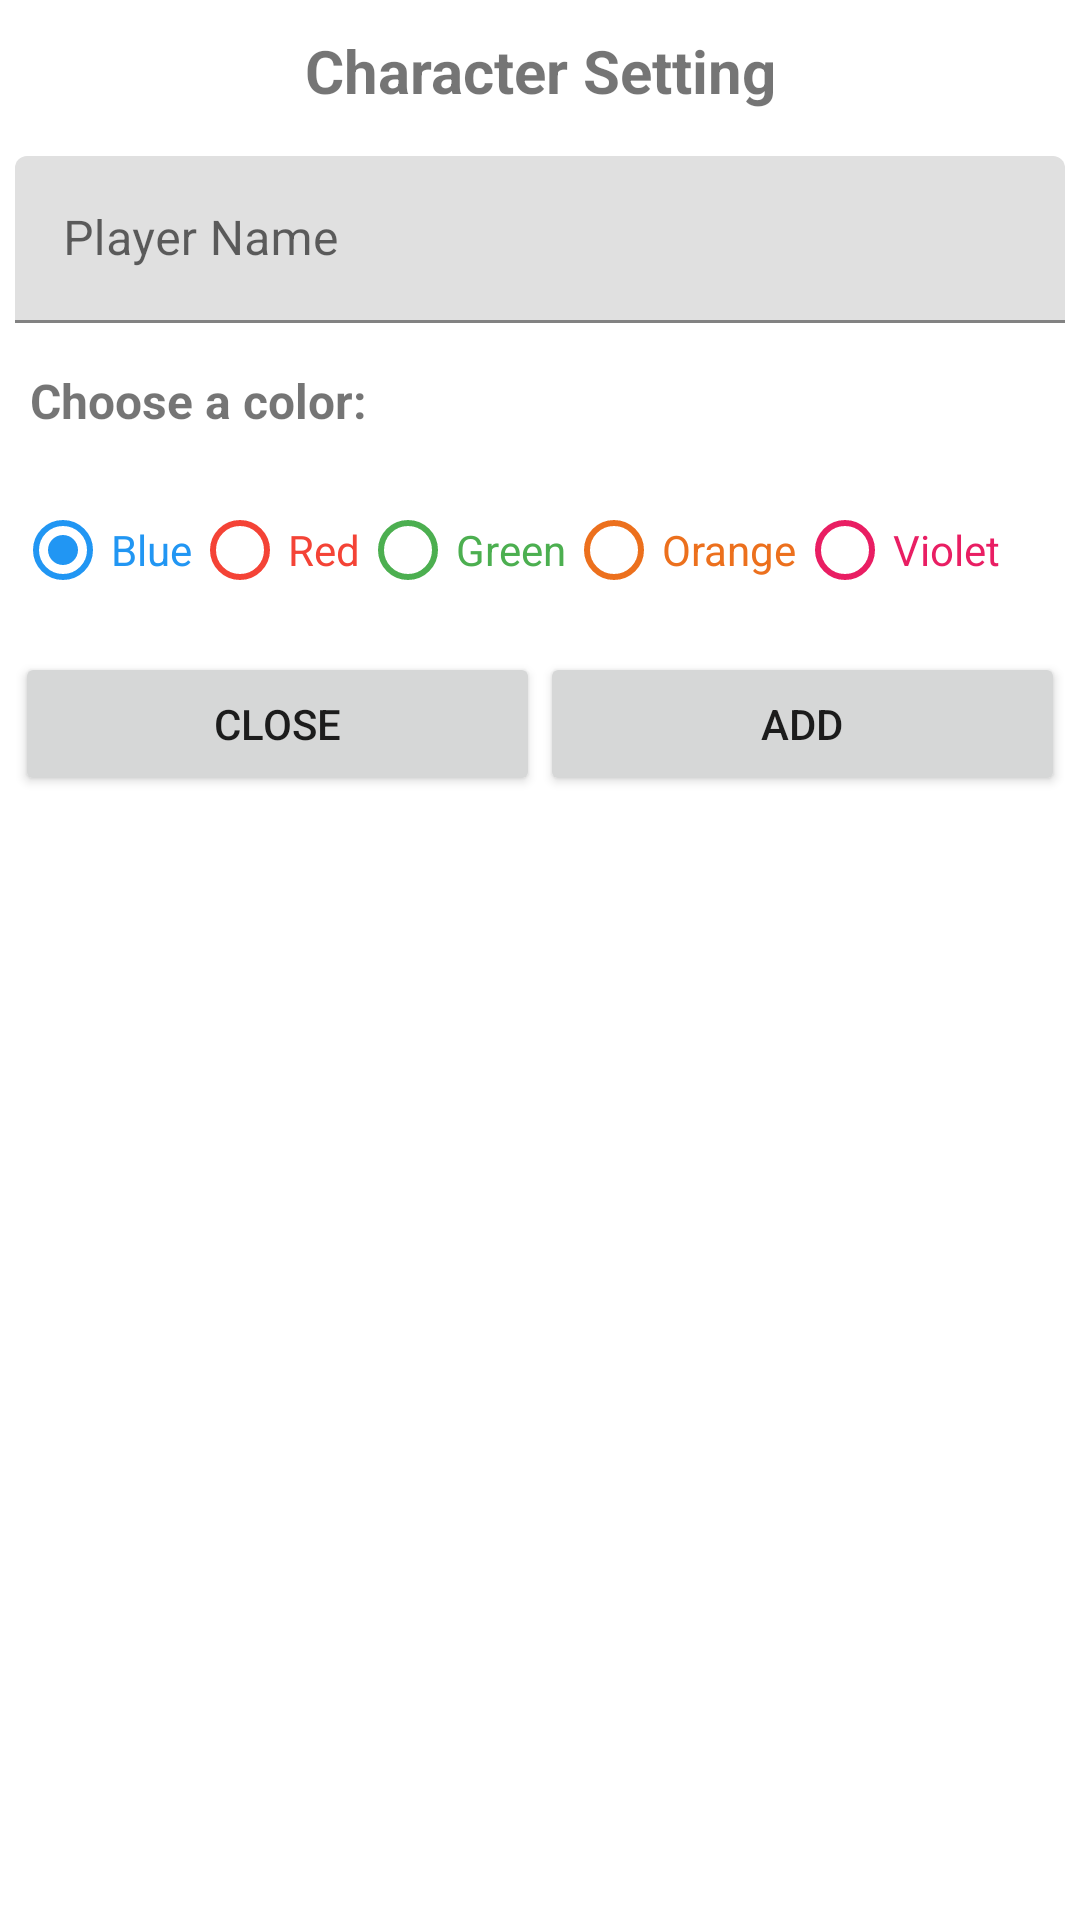

Reconstruct the res/layout file that produces this screen, plus the resources it refers to.
<!-- AndroidManifest.xml: application theme Theme.SnakeAndLadder -->
<!-- res/layout/dialog_add_user.xml -->
<?xml version="1.0" encoding="utf-8"?>
<LinearLayout
    xmlns:android="http://schemas.android.com/apk/res/android"
    android:layout_width="match_parent"
    android:layout_height="wrap_content"
    android:orientation="vertical">

    <TextView
        android:layout_width="match_parent"
        android:layout_height="wrap_content"
        android:textStyle="bold"
        android:padding="5dp"
        android:layout_margin="5dp"
        android:textSize="20sp"
        android:text="Character Setting"
        android:textAlignment="center"/>

    <com.google.android.material.textfield.TextInputLayout
        android:layout_height="wrap_content"
        android:layout_width="match_parent"
        android:padding="5dp">

        <com.google.android.material.textfield.TextInputEditText
            android:id="@+id/player_name"
            android:layout_width="match_parent"
            android:layout_height="match_parent"
            android:maxLines="1"
            android:hint="Player Name"
            />

    </com.google.android.material.textfield.TextInputLayout>

    <TextView
        android:layout_width="match_parent"
        android:layout_height="wrap_content"
        android:textStyle="bold"
        android:padding="5dp"
        android:layout_margin="5dp"
        android:textSize="16sp"
        android:text="Choose a color:"/>

    <RadioGroup
        android:id="@+id/color_picker"
        android:layout_width="wrap_content"
        android:layout_height="wrap_content"
        android:layout_margin="5dp"
        android:orientation="horizontal">

        <RadioButton
            android:id="@+id/blue_color"
            android:layout_width="wrap_content"
            android:layout_height="wrap_content"
            android:text="Blue"
            android:textColor="@color/blue"
            android:buttonTint="@color/blue"
            android:checked="true" />

        <RadioButton
            android:id="@+id/red_color"
            android:layout_width="wrap_content"
            android:layout_height="wrap_content"
            android:buttonTint="@color/red"
            android:text="Red"
            android:textColor="@color/red" />

        <RadioButton
            android:id="@+id/green_color"
            android:layout_width="wrap_content"
            android:layout_height="wrap_content"
            android:text="Green"
            android:textColor="@color/green"
            android:buttonTint="@color/green" />

        <RadioButton
            android:id="@+id/orange_color"
            android:layout_width="wrap_content"
            android:layout_height="wrap_content"
            android:text="Orange"
            android:textColor="@color/orange"
            android:buttonTint="@color/orange" />

        <RadioButton
            android:id="@+id/violet_color"
            android:layout_width="wrap_content"
            android:layout_height="wrap_content"
            android:text="Violet"
            android:textColor="@color/pink"
            android:buttonTint="@color/pink" />

    </RadioGroup>

    <LinearLayout
        android:layout_width="match_parent"
        android:layout_height="wrap_content"
        android:orientation="horizontal"
        android:padding="5dp">

        <Button
            android:id="@+id/close_button"
            android:layout_width="0dp"
            android:layout_height="wrap_content"
            android:layout_weight="1"
            android:text="Close" />
        <Button
            android:id="@+id/add_button"
            android:layout_width="0dp"
            android:layout_height="wrap_content"
            android:layout_weight="1"
            android:text="Add" />

    </LinearLayout>
</LinearLayout>
<!-- resources referenced by this layout -->
<resources>
  <color name="blue">#2196F3</color>
  <color name="green">#4CAF50</color>
  <color name="orange">#F7EB6B16</color>
  <color name="pink">#E91E63</color>
  <color name="red">#F44336</color>
  <style name="Theme.SnakeAndLadder" parent="Theme.MaterialComponents.DayNight.DarkActionBar">
          
          <item name="colorPrimary">@color/blue</item>
          <item name="colorPrimaryVariant">@color/purple_700</item>
          <item name="colorOnPrimary">@color/white</item>
          
          <item name="colorSecondary">@color/blue</item>
          <item name="colorSecondaryVariant">@color/teal_700</item>
          <item name="colorOnSecondary">@color/black</item>
          
          <item name="android:statusBarColor">?attr/colorPrimaryVariant</item>
          <item name="windowNoTitle">true</item>
          <item name="windowActionBar">false</item>
          
      </style>
  <color name="purple_700">#FF3700B3</color>
  <color name="white">#FFFFFF</color>
  <color name="teal_700">#FF018786</color>
  <color name="black">#FF000000</color>
</resources>
